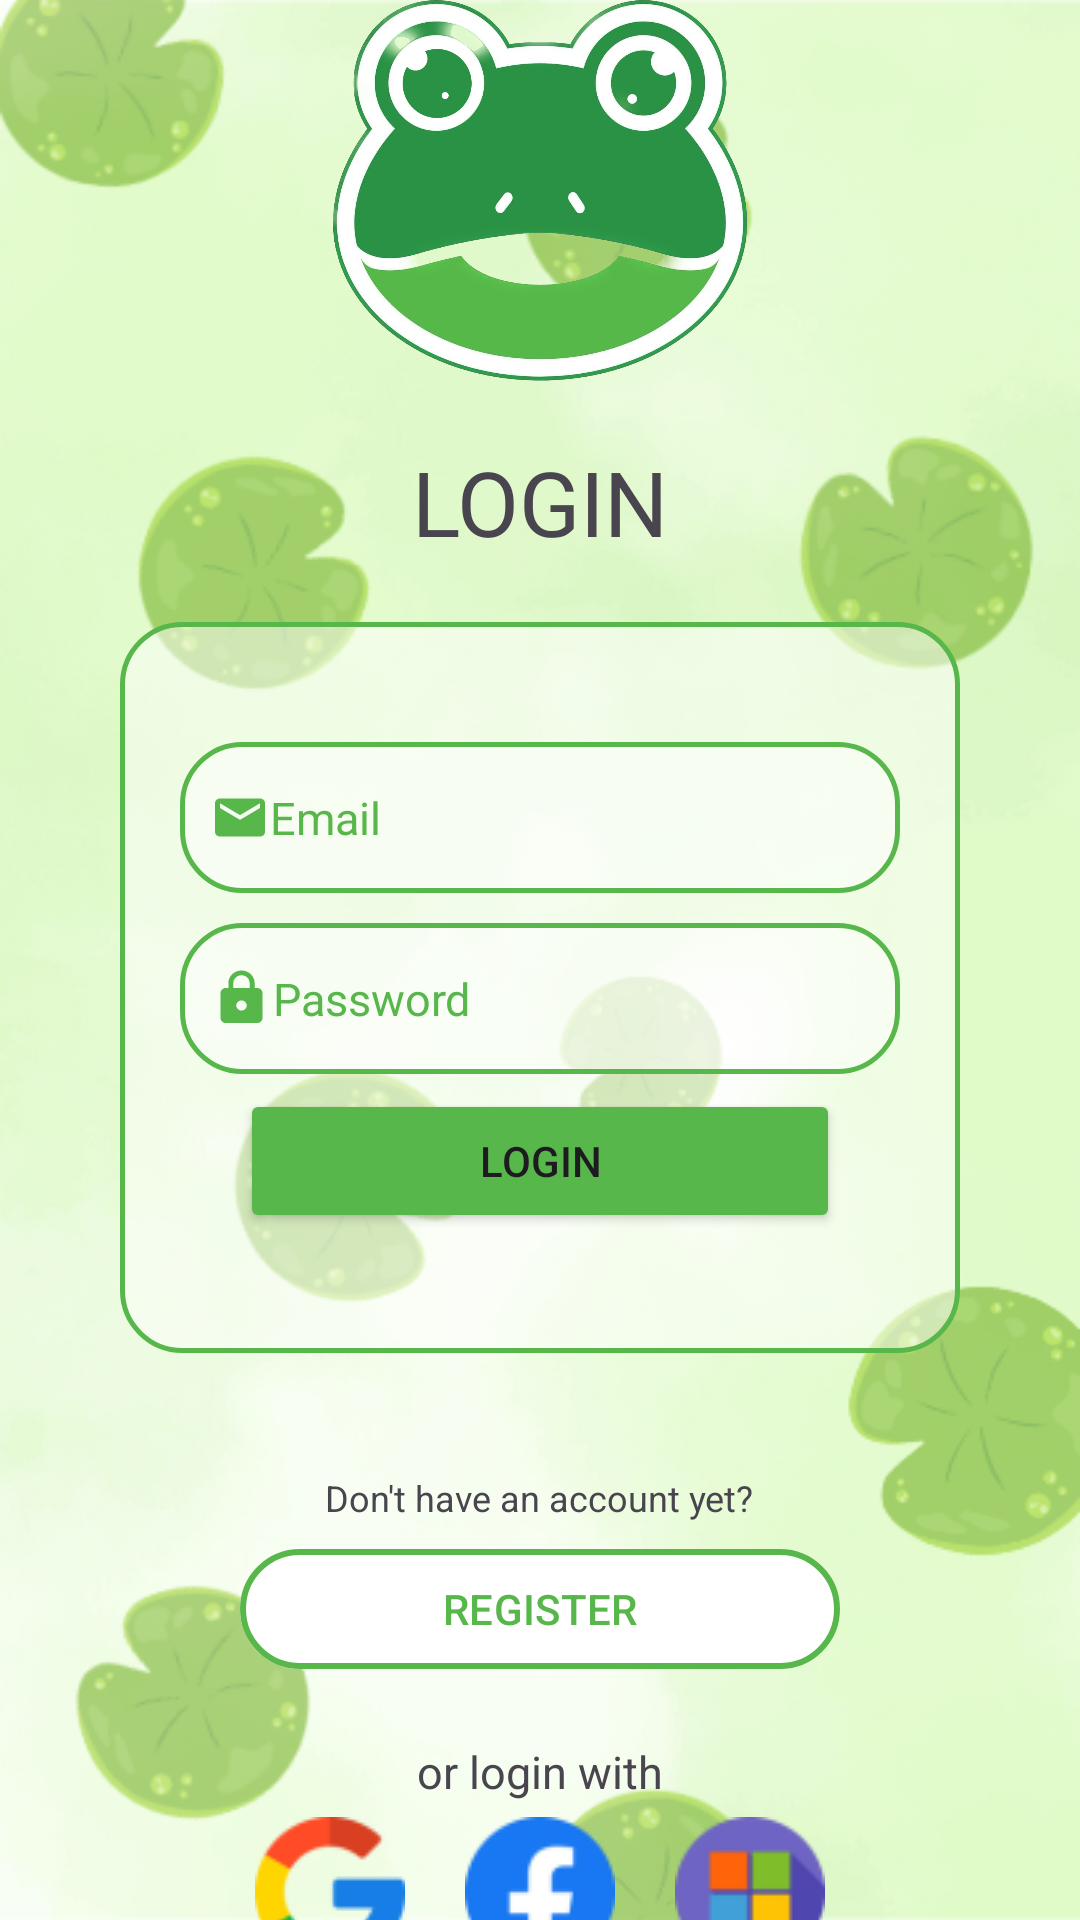

Produce the Android XML layout that renders to this screen, including the resource entries it uses.
<!-- AndroidManifest.xml: application theme Theme.Prefinal -->
<!-- res/layout/activity_login.xml -->
<?xml version="1.0" encoding="utf-8"?>
<LinearLayout xmlns:android="http://schemas.android.com/apk/res/android"
    xmlns:app="http://schemas.android.com/apk/res-auto"
    xmlns:tools="http://schemas.android.com/tools"
    android:layout_width="match_parent"
    android:layout_height="match_parent"
    android:orientation="vertical"
    android:gravity="center"
    android:background="@drawable/lilypads"
    tools:context=".Login">

    <ImageView
        android:id="@+id/imageView2"
        android:layout_width="match_parent"
        android:layout_height="127dp"
        app:srcCompat="@drawable/logo2"
        android:layout_marginBottom="20dp"
        />

    <TextView
        android:text="@string/login"
        android:gravity="center"
        android:textSize="30sp"
        android:fontFamily="@font/fredoka_one"
        android:textAllCaps="true"
        android:layout_width="match_parent"
        android:layout_height="wrap_content"
        android:layout_marginBottom="20dp"
        />

    <LinearLayout
        android:background="@drawable/border"
        android:layout_width="match_parent"
        android:layout_height="wrap_content"
        android:layout_marginLeft="40dp"
        android:layout_marginRight="40dp"
        android:paddingTop="40dp"
        android:paddingBottom="40dp"
        android:orientation="vertical">


        <EditText
            android:id="@+id/email"
            android:layout_width="match_parent"
            android:layout_height="wrap_content"
            android:layout_marginLeft="20dp"
            android:layout_marginRight="20dp"
            android:layout_marginBottom="10dp"
            android:background="@drawable/border"
            android:drawableLeft="@drawable/email"
            android:hint="@string/email"
            android:paddingLeft="10dp"
            android:paddingTop="15dp"
            android:paddingBottom="15dp"
            android:textColorHint="@color/green"
            android:textSize="15sp"
            tools:ignore="TextSizeCheck" />

        <EditText
            android:id="@+id/password"
            android:textSize="15sp"
            android:hint="@string/password"
            android:textColorHint="@color/green"
            android:drawableLeft="@drawable/password"
            android:layout_width="match_parent"
            android:layout_height="wrap_content"
            android:layout_marginBottom="5dp"
            android:layout_marginRight="20dp"
            android:layout_marginLeft="20dp"
            android:background="@drawable/border"
            android:paddingLeft="10dp"
            android:paddingTop="15dp"
            android:inputType="textPassword"
            android:paddingBottom="15dp"
            />

        <Button
            android:id="@+id/login_btn"
            android:layout_width="200dp"
            android:layout_height="wrap_content"
            android:backgroundTint="@color/green"
            android:textAllCaps="true"
            android:layout_gravity="center"
            android:text="Login" />

    </LinearLayout>

    <LinearLayout
        android:layout_marginTop="40dp"
        android:orientation="vertical"
        android:layout_width="wrap_content"
        android:layout_height="wrap_content">

        <TextView
            android:layout_width="wrap_content"
            android:layout_height="wrap_content"
            android:layout_gravity="center"
            android:layout_marginBottom="5dp"
            android:text="Don't have an account yet?"
            android:textSize="12sp"
            tools:ignore="TextSizeCheck" />

        <com.google.android.material.button.MaterialButton
            android:id="@+id/create"
            android:pointerIcon="alias"
            android:layout_width="200dp"
            android:layout_height="wrap_content"
            app:strokeColor="@color/green"
            android:backgroundTint="@color/white"
            android:textColor="@color/green"
            app:strokeWidth="2dp"
            android:textAllCaps="true"
            android:text="register">
        </com.google.android.material.button.MaterialButton>

    </LinearLayout>

    <TextView
        android:layout_marginTop="20dp"
        android:layout_width="wrap_content"
        android:layout_height="wrap_content"
        android:layout_gravity="center"
        android:layout_marginBottom="5dp"
        android:text="or login with"
        android:textSize="15sp"
        tools:ignore="TextSizeCheck" />

    <LinearLayout
        android:layout_gravity="center"
        android:layout_width="wrap_content"
        android:layout_height="wrap_content">

        <ImageButton
            android:id="@+id/google"
            android:layout_width="50dp"
            android:layout_height="50dp"
            android:backgroundTint="#00FFFFFF"
            app:srcCompat="@drawable/google"
            tools:ignore="SpeakableTextPresentCheck" />

        <ImageButton
            android:id="@+id/facebook"
            android:layout_width="50dp"
            android:layout_height="50dp"
            android:layout_marginLeft="20dp"
            android:layout_marginRight="20dp"
            android:backgroundTint="#00FFFFFF"
            app:srcCompat="@drawable/facebook"
            tools:ignore="SpeakableTextPresentCheck" />

        <ImageButton
            android:id="@+id/microsoft"
            android:layout_width="50dp"
            android:layout_height="50dp"
            android:layout_weight="1"
            android:backgroundTint="#00FFFFFF"
            app:srcCompat="@drawable/microsoft"
            tools:ignore="SpeakableTextPresentCheck" />


    </LinearLayout>

</LinearLayout>
<!-- resources referenced by this layout -->
<resources>
  <color name="green">#57B74A</color>
  <color name="white">#FFFFFFFF</color>
  <!-- drawable border (drawable) -->
  <?xml version="1.0" encoding="utf-8"?>
  <shape xmlns:android="http://schemas.android.com/apk/res/android">
  
      <stroke
          android:color="@color/green"
          android:width="1.5dp"
          />
  
      <solid
          android:color="#80FFFFFF"
          />
  
      <corners
          android:radius="20dp"
          />
  
  </shape>
  <!-- drawable email (drawable) -->
  <vector android:height="19dp" android:tint="@color/green"
      android:viewportHeight="24" android:viewportWidth="24"
      android:width="20dp" xmlns:android="http://schemas.android.com/apk/res/android">
      <path android:fillColor="@android:color/white" android:pathData="M20,4L4,4c-1.1,0 -1.99,0.9 -1.99,2L2,18c0,1.1 0.9,2 2,2h16c1.1,0 2,-0.9 2,-2L22,6c0,-1.1 -0.9,-2 -2,-2zM20,8l-8,5 -8,-5L4,6l8,5 8,-5v2z"/>
  </vector>
  <!-- drawable facebook: png bitmap (drawable, 3750 bytes) -->
  <!-- drawable google: png bitmap (drawable, 4387 bytes) -->
  <!-- drawable lilypads: png bitmap (drawable, 218590 bytes) -->
  <!-- drawable logo2: png bitmap (drawable, 586845 bytes) -->
  <!-- drawable microsoft: png bitmap (drawable, 3694 bytes) -->
  <!-- drawable password (drawable) -->
  <vector android:height="20dp" android:tint="@color/green"
      android:viewportHeight="24" android:viewportWidth="24"
      android:width="21dp" xmlns:android="http://schemas.android.com/apk/res/android">
      <path android:fillColor="@android:color/white" android:pathData="M18,8h-1L17,6c0,-2.76 -2.24,-5 -5,-5S7,3.24 7,6v2L6,8c-1.1,0 -2,0.9 -2,2v10c0,1.1 0.9,2 2,2h12c1.1,0 2,-0.9 2,-2L20,10c0,-1.1 -0.9,-2 -2,-2zM12,17c-1.1,0 -2,-0.9 -2,-2s0.9,-2 2,-2 2,0.9 2,2 -0.9,2 -2,2zM15.1,8L8.9,8L8.9,6c0,-1.71 1.39,-3.1 3.1,-3.1 1.71,0 3.1,1.39 3.1,3.1v2z"/>
  </vector>
  <string name="email">Email</string>
  <string name="login">Login</string>
  <string name="password">Password</string>
  <style name="Theme.Prefinal" parent="Base.Theme.Prefinal" />
  <style name="Base.Theme.Prefinal" parent="Theme.Material3.DayNight.NoActionBar">
          
          
      </style>
</resources>
